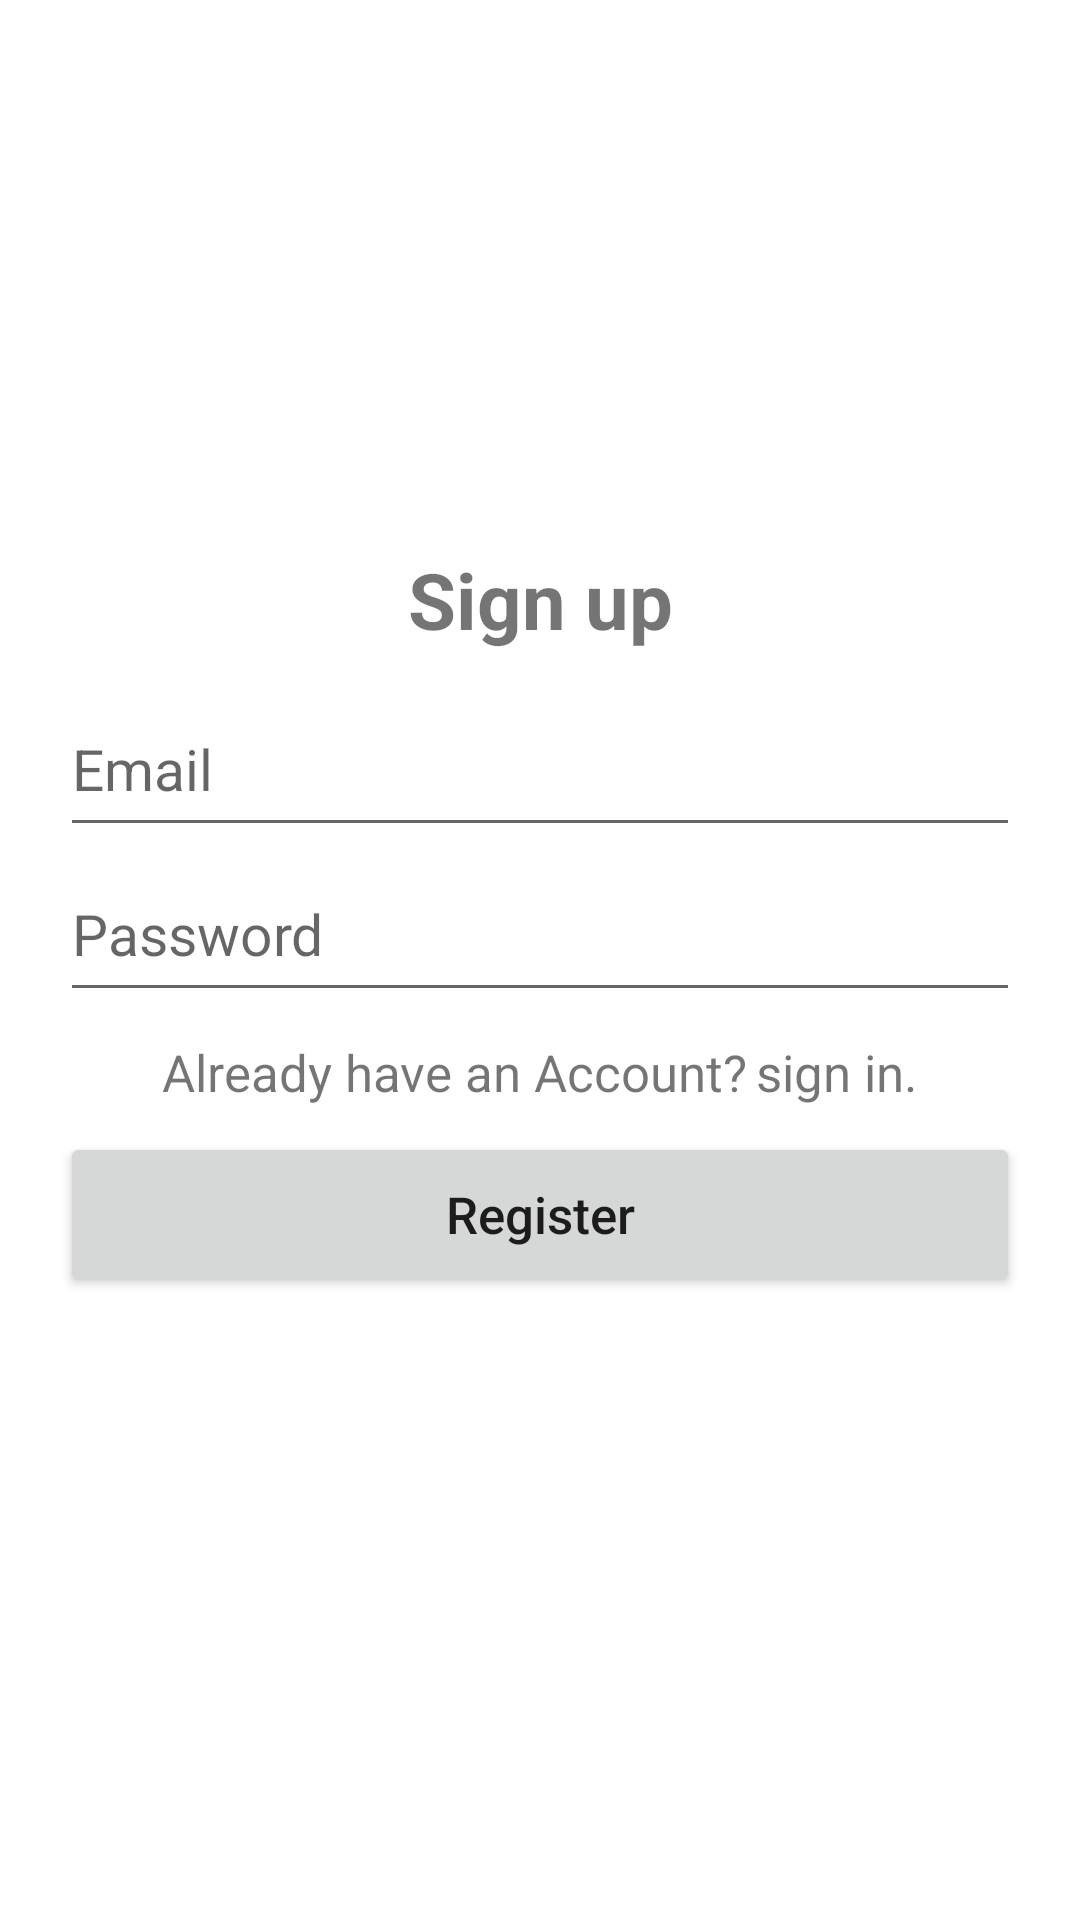

Here is an Android app screen rendered from its layout file. Give the layout XML and the strings, colors and styles it references.
<!-- AndroidManifest.xml: application theme Theme.Video_Streaming_app -->
<!-- res/layout/activity_register.xml -->
<?xml version="1.0" encoding="utf-8"?>
<LinearLayout xmlns:android="http://schemas.android.com/apk/res/android"
    xmlns:app="http://schemas.android.com/apk/res-auto"
    xmlns:tools="http://schemas.android.com/tools"
    android:layout_width="match_parent"
    android:layout_height="match_parent"
    android:orientation="vertical"
    android:gravity="center"
    tools:context=".Register">
    <TextView
        android:layout_width="match_parent"
        android:layout_height="55sp"
        android:text="Sign up"
        android:gravity="center"
        android:textSize="26sp"
        android:textStyle="bold"/>
    <EditText
        android:layout_width="320sp"
        android:layout_height="55sp"
        android:hint="Email"
        android:textSize="19sp"
        android:id="@+id/etemail"/>
    <EditText
        android:layout_width="320sp"
        android:layout_height="55sp"
        android:hint="Password"
        android:id="@+id/etpass"
        android:textSize="19sp"/>
    <LinearLayout
        android:layout_width="match_parent"
        android:layout_height="40sp"
        android:orientation="horizontal"
        android:gravity="center">
        <TextView
            android:layout_width="wrap_content"
            android:gravity="center"
            android:layout_height="wrap_content"
            android:text="Already have an Account?"
            android:textSize="17sp"/>
        <TextView
            android:layout_width="wrap_content"
            android:layout_height="wrap_content"
            android:text="sign in."
            android:id="@+id/tvsignin"
            android:paddingLeft="3sp"
            android:textSize="17sp"/>
    </LinearLayout>
    <Button
        android:layout_width="320sp"
        android:layout_height="55sp"
        android:text="Register"
        android:textAllCaps="false"
        android:textSize="17sp"
        android:id="@+id/btnregister"
        />
    <ProgressBar
        android:layout_width="35sp"
        android:layout_height="35sp"
        android:visibility="invisible"
        android:id="@+id/pgloading"/>

</LinearLayout>
<!-- resources referenced by this layout -->
<resources>
  <style name="Theme.Video_Streaming_app" parent="Theme.MaterialComponents.DayNight.DarkActionBar">
          
          <item name="colorPrimary">@color/purple_500</item>
          <item name="colorPrimaryVariant">@color/purple_700</item>
          <item name="colorOnPrimary">@color/white</item>
          
          <item name="colorSecondary">@color/teal_200</item>
          <item name="colorSecondaryVariant">@color/teal_700</item>
          <item name="colorOnSecondary">@color/black</item>
          
          <item name="android:statusBarColor">?attr/colorPrimaryVariant</item>
          
      </style>
  <!-- not gathered from this repository: default colours our renderer supplied (Android Studio template values) -->
  <color name="purple_500">#FF6200EE</color>
  <color name="purple_700">#FF3700B3</color>
  <color name="teal_200">#FF03DAC5</color>
  <color name="teal_700">#FF018786</color>
  <color name="black">#FF000000</color>
  <color name="white">#FFFFFFFF</color>
</resources>
